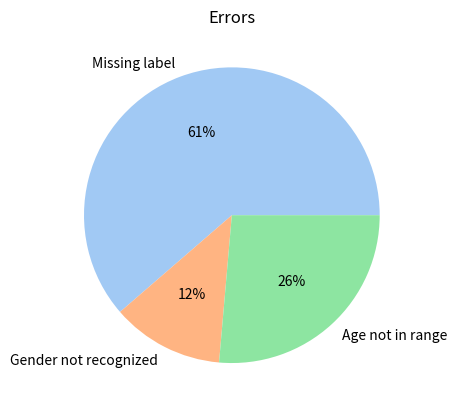

Write the Python code that produced this figure. (Note: this script raises an exception after producing the figure.)
import matplotlib.pyplot as plt
import seaborn as sns
import pandas as pd
import numpy as np
import random

error_example = {'Missing label': 100, 'Gender not recognized': 20, 'Age not in range': 43}

colors = sns.color_palette('pastel')[0:5]

plt.pie(error_example.values(), labels=error_example.keys(), colors=colors, autopct='%.0f%%')
plt.title('Errors')
plt.savefig('charts/images/error_chart.png')


# Define parameters
years = [2024, 2025]
months = list(range(1, 13))
error_types = ['Missing label', 'Gender not recognized', 'Age not in range']
num_rows = 50  # Number of rows to generate

# Generate random data
np.random.seed(42)  # For reproducibility
data = {
    "Year": np.random.choice(years, num_rows),
    "Month": np.random.choice(months, num_rows),
    "Type of Error": np.random.choice(error_types, num_rows),
    "Number of Errors": np.random.randint(5, 50, num_rows)  # Random error count
}

# Create DataFrame
df_errors = pd.DataFrame(data)

df_errors = df_errors.groupby(['Month', 'Type of Error']).agg(
    {
        'Number of Errors': 'sum'
    }
)
df_errors = df_errors.reset_index()
a = sns.lineplot(data=df_errors, x='Month', y='Number of Errors', hue='Type of Error', estimator=None)
ax = sns.histplot(
    data=df_errors, x='Month', hue='Type of Error', bins=12, weights='Number of Errors', multiple='stack', shrink=0.8
)
ax.set_ylabel('Number of Errors')
plt.savefig('charts/images/error_chart_by_month.png')
plt.show()

# Parameters
start_date = "2025-01-01 00:00"
end_date = "2025-01-31 22:00"
interval = "2H"  # 2-hour interval

# Generate timestamps
timestamps = pd.date_range(start=start_date, end=end_date, freq=interval)
nb=50

# Generate API processing times
processing_times = [random.uniform(1, 3) for _ in range(nb)]  # Normal values: 50
processing_times.append(6.0)  # Special case of 10 seconds at the end
processing_times.extend([random.uniform(1, 3) for _ in range(nb)])  # Normal values: 50
processing_times.append(6.0)  # Special case of 10 seconds at the end
processing_times.extend([random.uniform(1, 3) for _ in range((nb+1) * 2, len(timestamps))])

# Combine into a DataFrame
df_time_avg = pd.DataFrame({
    "Timestamp": timestamps,
    "API_Processing_Time": processing_times
})
df_time_avg['Timestamp'] = pd.to_datetime(df_time_avg.Timestamp)
df_time_avg['Hour'] = df_time_avg.Timestamp.dt.hour
df_time_avg['Day'] = df_time_avg.Timestamp.dt.day
# Create a figure and set its size
plt.figure(figsize=(21,12))
ax = sns.lineplot(data=df_time_avg, x='Timestamp', y='API_Processing_Time', estimator=None, marker=False)
# get current xtick labels
xticks = ax.get_xticks()
# convert all xtick labels to selected format from ms timestamp
ax.set_xticklabels([pd.to_datetime(tm, unit='d').strftime('%Y-%m-%d') for tm in xticks],
 rotation=50)
ax.set_title('Average API Processing Time')
plt.savefig('charts/images/avg_api_speed.png')
plt.show()

# Define parameters
years = [2024, 2025]
months = list(range(1, 13))
sport_types = ['basketball','football','soccer','softball','volleyball','swimming','cheerleading','baseball','tennis','sports']
num_rows = 100  # Number of rows to generate

# Generate random data
np.random.seed(42)  # For reproducibility
data = {
    "Year": np.random.choice(years, num_rows),
    "Month": np.random.choice(months, num_rows),
    "Sport": np.random.choice(sport_types, num_rows),
    "Number of post": np.random.randint(16, 127, num_rows)  # Random error count
}
df_sport = pd.DataFrame(data)

df_sport = df_sport.groupby(['Month', 'Sport']).agg(
    {
        'Number of post': 'sum'
    }
)
df_sport = df_sport.reset_index()
a = sns.lineplot(data=df_sport, x='Month', y='Number of post', hue='Sport', estimator=None)
ax = sns.histplot(
    data=df_sport, x='Month', hue='Sport', bins=12, weights='Number of post', multiple='stack', shrink=0.8
)
ax.set_ylabel('Number of Post')
ax.set_xlabel('Month')
ax.set_title('Number of sport post per month')
plt.savefig('charts/images/sport_chart_by_month.png')
plt.show()

cols = [
    'basketball','football','soccer','softball','volleyball','swimming','cheerleading','baseball','tennis','sports',
    'cute','sex','sexy','hot','kissed','dance','band','marching','music','rock','god','church','jesus','bible','hair',
    'dress','blonde','mall','shopping','clothes','hollister','abercrombie','die','death','drunk','drugs'
]
rows = list(range(7))
rows = ['Group ' + str(idx) for idx in rows]

d_hm = {}
for row in rows:
    d_hm[row] = np.random.randint(0, 127, len(cols))

df_hm = pd.DataFrame.from_dict(d_hm, orient='index', columns=cols)

ax = sns.heatmap(data=df_hm.T, fmt='d', cmap='YlGnBu')
ax.set_xlabel('Group')
ax.set_ylabel('Keywords')
ax.set_title('Keyword of each groups')
plt.savefig('charts/images/keywords_chart.png')
plt.show()
